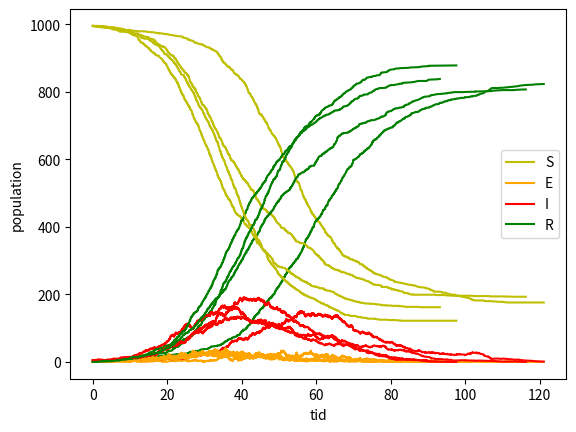

The matplotlib source for this figure:
import numpy as np
import random
import matplotlib.pyplot as plt

beta = 0.3
gamma = 1 / 7
population = 1000
alfa = 1 #väldigt liten ger inge möten mellan folk - tar längre tid för alla andra reaktioner att ske, högre värde - tidigare sker reaktioner
# inkubationstid = 1 / alfa

tspan = [0, 120]
Y0 = [995, 0, 5, 0] 
N = 4

k = [beta, gamma, population, alfa]

def SSA(prop, stoch, X0, tspan, coeff):
    tvec = np.zeros(1)
    tvec[0] = tspan[0]
    Xarr = np.zeros([1, len(X0)])
    Xarr[0,:] = X0
    t = tvec[0]
    X = X0
    sMat = stoch()
    
    while t < tspan[1]:
        re = prop(X, coeff)
        a0 = sum(re)
        if a0 > 1e-10:
        
            # Bestäm reaktionstid
            r1 = random.random()
            tau = - np.log(r1) / a0
            t += tau
            tvec = np.append(tvec, t)
            
            # Bestäm vilken reaktion
            r2 = random.random()
            cre = np.cumsum(re)
            cre = cre/cre[-1]
            r = 0
            while cre[r] < r2:
                r += 1
            X = X + sMat[r, :]
            Xarr = np.vstack([Xarr, X])
            
        else: # Alla reaktionshastigheter 0
            print('Simuleringen avslutad vid t=', t)
            return tvec, Xarr
            
            
    return tvec, Xarr

def stoch():
    S = np.array([
        [-1, 1, 0, 0],
        [0, -1, 1, 0],
        [0, 0, -1, 1]
    ])
    return S

def prop(Y, k):
    beta = k[0]
    gamma = k[1]
    population = k[2]
    alfa = k[3]

    S = Y[0]
    E = Y[1]
    I = Y[2]
    R = Y[3]

    a1 = beta / population * I * S
    a2 = alfa * E
    a3 = gamma * I


    return np.array([a1, a2, a3])

for i in range(N):
    t, Y = SSA(prop, stoch, Y0, tspan, k)

    if i == 0:
        plt.plot(t, Y[:, 0], 'y', label = "S")
        plt.plot(t, Y[:, 1], color = 'orange', label = "E")
        plt.plot(t, Y[:, 2], 'r', label = "I")
        plt.plot(t, Y[:, 3], 'g', label = "R")
    else:
        plt.plot(t, Y[:, 0], 'y')
        plt.plot(t, Y[:, 1], color = 'orange')
        plt.plot(t, Y[:, 2], 'r')
        plt.plot(t, Y[:, 3], 'g')


plt.xlabel("tid")
plt.ylabel("population")
plt.legend()
plt.show()
